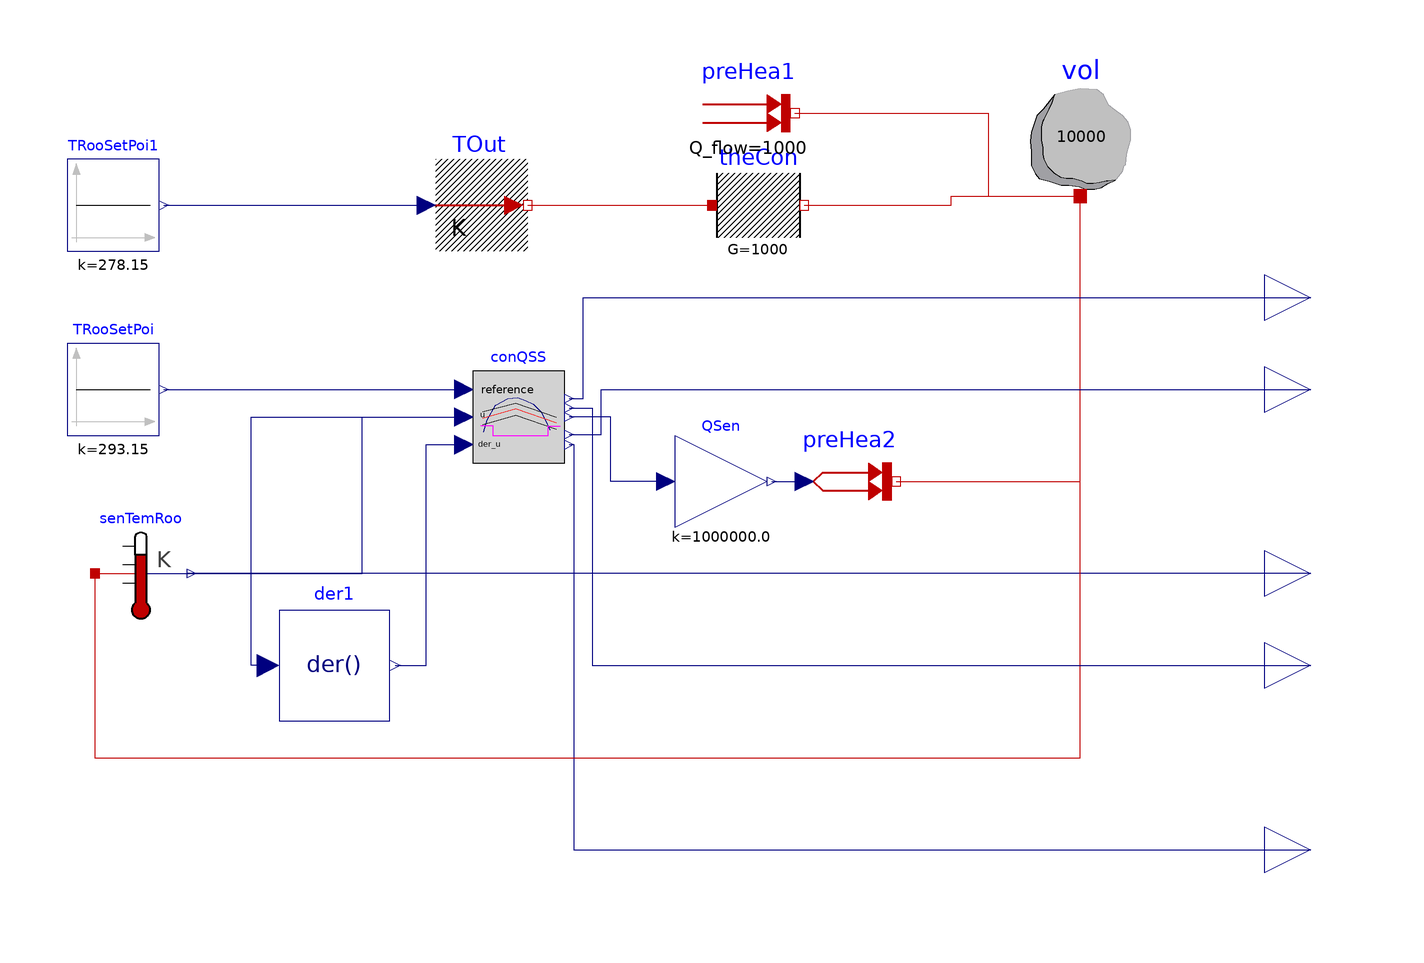

Above is the diagram view of the following Modelica model: its components placed by their Placement annotations and its connect equations drawn as lines.

model OnOffController
  extends Modelica.Icons.Example;
  replaceable package MediumA = Buildings.Media.Air "Medium for air";
  BaseClasses.OnOffControllerQSS conQSS(bandwidth=1)
    "Controller for sensible heat flow rate"
    annotation (Placement(transformation(extent={{-72,4},{-52,24}})));
  Modelica.Thermal.HeatTransfer.Sensors.TemperatureSensor senTemRoo
    "Room temperature sensor"
    annotation (Placement(transformation(extent={{-154,-30},{-134,-10}})));
  Modelica.Blocks.Sources.Constant TRooSetPoi(k=20 + 273.15)
    "Room temperature set point"
    annotation (Placement(transformation(extent={{-160,10},{-140,30}})));
  Modelica.Thermal.HeatTransfer.Sources.PrescribedTemperature TOut
    "Outside temperature"
    annotation (Placement(transformation(extent={{-80,50},{-60,70}})));
  Modelica.Thermal.HeatTransfer.Components.ThermalConductor theCon(G=1000)
    "Thermal conductance with the ambient"
    annotation (Placement(transformation(extent={{-20,50},{0,70}})));
  Modelica.Thermal.HeatTransfer.Components.HeatCapacitor vol(C=10000, T(start=293.15, fixed=true))
    annotation (Placement(transformation(extent={{46,62},{74,90}})));
  parameter Modelica.SIunits.Volume V=6*10*3 "Room volume";
  //////////////////////////////////////////////////////////
  // Heat recovery effectiveness
  parameter Real eps=0.8 "Heat recovery effectiveness";

  /////////////////////////////////////////////////////////
  // Air temperatures at design conditions
  parameter Modelica.SIunits.Temperature TASup_nominal=273.15 + 18
    "Nominal air temperature supplied to room";
  parameter Modelica.SIunits.Temperature TRooSet=273.15 + 24
    "Nominal room air temperature";
  parameter Modelica.SIunits.Temperature TOut_nominal=273.15 + 30
    "Design outlet air temperature";
  parameter Modelica.SIunits.Temperature THeaRecLvg=TOut_nominal - eps*(
      TOut_nominal - TRooSet) "Air temperature leaving the heat recovery";

  /////////////////////////////////////////////////////////
  // Cooling loads and air mass flow rates
  parameter Modelica.SIunits.HeatFlowRate QRooInt_flow=1000
    "Internal heat gains of the room";
  Modelica.Thermal.HeatTransfer.Sources.PrescribedHeatFlow preHea2
    annotation (Placement(transformation(extent={{0,-10},{20,10}})));
  Modelica.Blocks.Continuous.Der der1
    annotation (Placement(transformation(extent={{-114,-52},{-90,-28}})));
  Modelica.Blocks.Math.Gain QSen(k=1e6) "Sensible heat flow rate"
    annotation (Placement(transformation(extent={{-28,-10},{-8,10}})));
  Modelica.Thermal.HeatTransfer.Sources.FixedHeatFlow preHea1(Q_flow=1000)
    "Prescribed heat flow"
    annotation (Placement(transformation(extent={{-22,70},{-2,90}})));

  Modelica.Blocks.Interfaces.RealOutput __zc_z2 "Zero crossing variable"
    annotation (Placement(transformation(extent={{100,-50},{120,-30}})));
  Modelica.Blocks.Interfaces.RealOutput __zc_der_z2
    "Derivative of zero crossing variable"
    annotation (Placement(transformation(extent={{100,-90},{120,-70}})));

  Modelica.Blocks.Interfaces.RealOutput TRooK "Room temperature"
    annotation (Placement(transformation(extent={{100,-30},{120,-10}})));
  Modelica.Blocks.Sources.Constant TRooSetPoi1(k=5 + 273.15)
    "Room temperature set point"
    annotation (Placement(transformation(extent={{-160,50},{-140,70}})));
  Modelica.Blocks.Interfaces.RealOutput __zc_z1 "Zero crossing variable"
    annotation (Placement(transformation(extent={{100,30},{120,50}})));
  Modelica.Blocks.Interfaces.RealOutput __zc_der_z1
    "Derivative of zero crossing variable"
    annotation (Placement(transformation(extent={{100,10},{120,30}})));
equation
  connect(TOut.port, theCon.port_a)
    annotation (Line(points={{-60,60},{-20,60}}, color={191,0,0}));
  connect(TRooSetPoi.y, conQSS.reference)
    annotation (Line(points={{-139,20},{-74,20}},        color={0,0,127}));
  connect(senTemRoo.T, conQSS.u) annotation (Line(points={{-134,-20},{-96,-20},{
          -96,14},{-74,14}}, color={0,0,127}));
  connect(der1.u, conQSS.u) annotation (Line(points={{-116.4,-40},{-120,-40},{-120,
          14},{-74,14}},            color={0,0,127}));
  connect(der1.y, conQSS.der_u) annotation (Line(points={{-88.8,-40},{-82,-40},{
          -82,8},{-74,8}},                color={0,0,127}));
  connect(QSen.y, preHea2.Q_flow)
    annotation (Line(points={{-7,0},{0,0}},    color={0,0,127}));
  connect(QSen.u, conQSS.y)
    annotation (Line(points={{-30,0},{-42,0},{-42,14},{-51,14}},
                                                 color={0,0,127}));
  connect(conQSS._zc_der_z2, __zc_der_z2) annotation (Line(points={{-51,8},{-50,
          8},{-50,-80},{110,-80}},   color={0,0,127}));
  connect(TRooK, senTemRoo.T) annotation (Line(points={{110,-20},{-134,-20}},
                            color={0,0,127}));
  connect(preHea2.port, vol.port)
    annotation (Line(points={{20,0},{60,0},{60,62}},   color={191,0,0}));
  connect(preHea1.port, vol.port) annotation (Line(points={{-2,80},{40,80},{40,62},
          {60,62}},     color={191,0,0}));
  connect(senTemRoo.port, vol.port) annotation (Line(points={{-154,-20},{-154,-60},
          {60,-60},{60,62}}, color={191,0,0}));
  connect(TRooSetPoi1.y, TOut.T)
    annotation (Line(points={{-139,60},{-82,60}},           color={0,0,127}));
  connect(conQSS._zc_z1, __zc_z1) annotation (Line(points={{-51,18},{-48,18},{-48,
          40},{110,40}}, color={0,0,127}));
  connect(conQSS._zc_z2, __zc_z2) annotation (Line(points={{-51,16},{-46,16},{-46,
          -40},{110,-40}}, color={0,0,127}));
  connect(conQSS._zc_der_z1, __zc_der_z1) annotation (Line(points={{-51,10.2},{-44,
          10.2},{-44,20},{110,20}}, color={0,0,127}));
  connect(theCon.port_b, vol.port) annotation (Line(points={{0,60},{32,60},{32,62},
          {60,62}}, color={191,0,0}));
  annotation (
    experiment(Tolerance=1e-6, StopTime=2),
    Icon(coordinateSystem(preserveAspectRatio=false, extent={{-160,-100},{100,100}})),
    Diagram(coordinateSystem(preserveAspectRatio=false, extent={{-160,-100},{100,
            100}})),
    Documentation(info="<html>
<p>
This model simulates an on/off controller which 
controls the room temperature of a simple room
modeled using a capacitor.
</p>
<p>
If simulated from 0 to 2s, 
then the model generates 5 state events
at t=0.00507228, 0.719569, 0.729711, 1.44419, 1.45433.
</p>
<p>
This model requires to modify the XML, and add
the dependency of conQSS.y on the zero crossing function __zc_z1
and __zc_z2 as well as the dependency of der(vol.T) on conQSS.y.
A different approach is to extend the dependency of der(vol.T) on
__zc_z1 and __zc_z2.
</p>

</html>"));
end OnOffController;